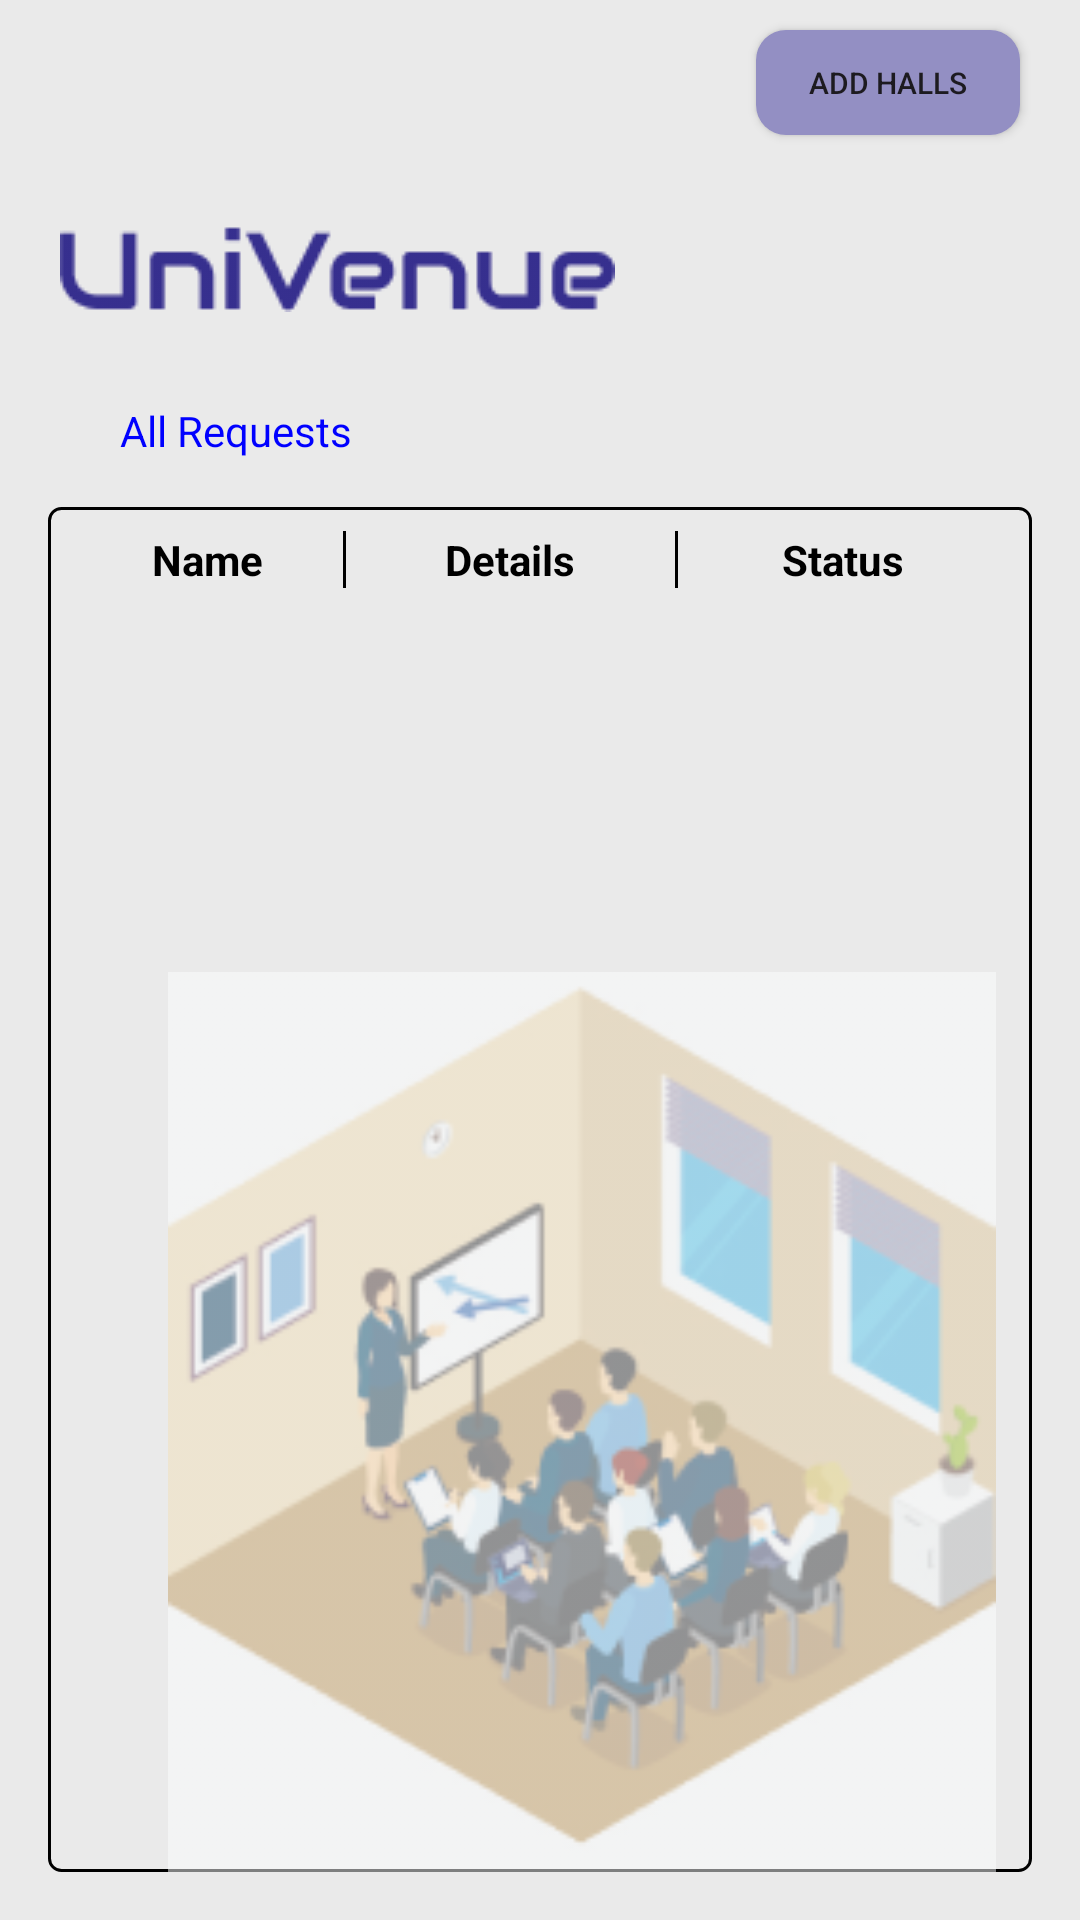

This screen was rendered from an Android layout file. Write that file and the resources it references.
<!-- AndroidManifest.xml: application theme Theme.UniBooking -->
<!-- res/layout/activity_new_requests.xml -->
<?xml version="1.0" encoding="utf-8"?>
<LinearLayout xmlns:android="http://schemas.android.com/apk/res/android"
    xmlns:app="http://schemas.android.com/apk/res-auto"
    android:layout_width="match_parent"
    android:layout_height="match_parent"
    xmlns:tools="http://schemas.android.com/tools"
    android:background="#EAEAEA"
    android:orientation="vertical"
    tools:context=".Ui.ActivityNewRequests">

    <Button
        android:id="@+id/btnAddhalls"
        android:layout_width="wrap_content"
        android:layout_height="35dp"
        android:text="Add halls"
        android:textSize="10dp"
        android:layout_marginTop="10dp"
        android:layout_gravity="end"
        android:layout_marginEnd="20dp"
        android:background="@drawable/btn_bg"/>



    <LinearLayout
        android:layout_width="match_parent"
        android:layout_height="match_parent"
        android:orientation="vertical"
        >
        <LinearLayout
            android:layout_width="wrap_content"
            android:layout_height="wrap_content"
            android:layout_marginTop="30dp"
            android:layout_marginLeft="20dp"
            android:orientation="vertical"
            >
            <ImageView
                android:layout_width="wrap_content"
                android:layout_height="wrap_content"
                android:src="@drawable/univene"
                />
            <TextView
                android:layout_width="wrap_content"
                android:layout_height="wrap_content"
                android:text="All Requests"
                android:layout_marginTop="30dp"
                android:layout_marginLeft="20dp"
                android:textColor="#0000FF"
                />
        </LinearLayout>
        <FrameLayout
            android:layout_width="match_parent"
            android:layout_height="wrap_content"
            android:layout_margin="16dp">

            
            <View
                android:layout_width="match_parent"
                android:layout_height="match_parent"
                android:background="@drawable/outline_background"/>

            
            <LinearLayout
                android:layout_width="match_parent"
                android:layout_height="wrap_content"
                android:orientation="horizontal"
                android:padding="8dp">

                <TextView
                    android:layout_width="0dp"
                    android:layout_height="wrap_content"
                    android:layout_weight="1.4"
                    android:textStyle="bold"
                    android:textColor="@color/black"
                    android:gravity="center_horizontal"
                    android:text="Name" />

                <View
                    android:layout_width="1dp"
                    android:layout_height="match_parent"
                    android:background="@color/black" />

                <TextView
                    android:layout_width="0dp"
                    android:layout_height="wrap_content"
                    android:layout_weight="1.7"
                    android:textStyle="bold"
                    android:textColor="@color/black"
                    android:gravity="center_horizontal"
                    android:text="Details" />

                <View
                    android:layout_width="1dp"
                    android:layout_height="match_parent"
                    android:background="@color/black" />

                <TextView
                    android:layout_width="0dp"
                    android:layout_height="wrap_content"
                    android:gravity="center_horizontal"
                    android:textStyle="bold"
                    android:textColor="@color/black"
                    android:layout_weight="1.7"
                    android:text="Status" />




            </LinearLayout>
            <androidx.recyclerview.widget.RecyclerView
                android:id="@+id/recyclerView"
                android:layout_width="match_parent"
                android:layout_height="wrap_content"
                android:layout_marginTop="40dp"
                android:layout_marginLeft="10dp"
                />
            <ImageView
                android:layout_width="300dp"
                android:layout_height="300dp"
                android:src="@drawable/icon"
                android:layout_gravity="bottom|end"
                android:layout_marginTop="30dp"
                android:alpha="0.5"
                />
        </FrameLayout>

    </LinearLayout>


</LinearLayout>
<!-- resources referenced by this layout -->
<resources>
  <color name="black">#FF000000</color>
  <!-- drawable btn_bg (drawable) -->
  <?xml version="1.0" encoding="utf-8"?>
  <shape xmlns:android="http://schemas.android.com/apk/res/android"
      android:shape="rectangle">
  <solid android:color="#938FC3"/>
      <corners android:radius="10dp"/>
  </shape>
  <!-- drawable icon: png bitmap (drawable, 42460 bytes) -->
  <!-- drawable outline_background (drawable) -->
  <?xml version="1.0" encoding="utf-8"?>
  <shape xmlns:android="http://schemas.android.com/apk/res/android">
      
      <stroke
          android:color="@color/black"
      android:width="1dp" />
      
      <corners android:radius="4dp" /> 
  </shape>
  <!-- drawable univene: png bitmap (drawable, 1800 bytes) -->
  <style name="Theme.UniBooking" parent="Base.Theme.UniBooking" />
  <style name="Base.Theme.UniBooking" parent="Theme.Material3.DayNight.NoActionBar">
          
          
      </style>
</resources>
